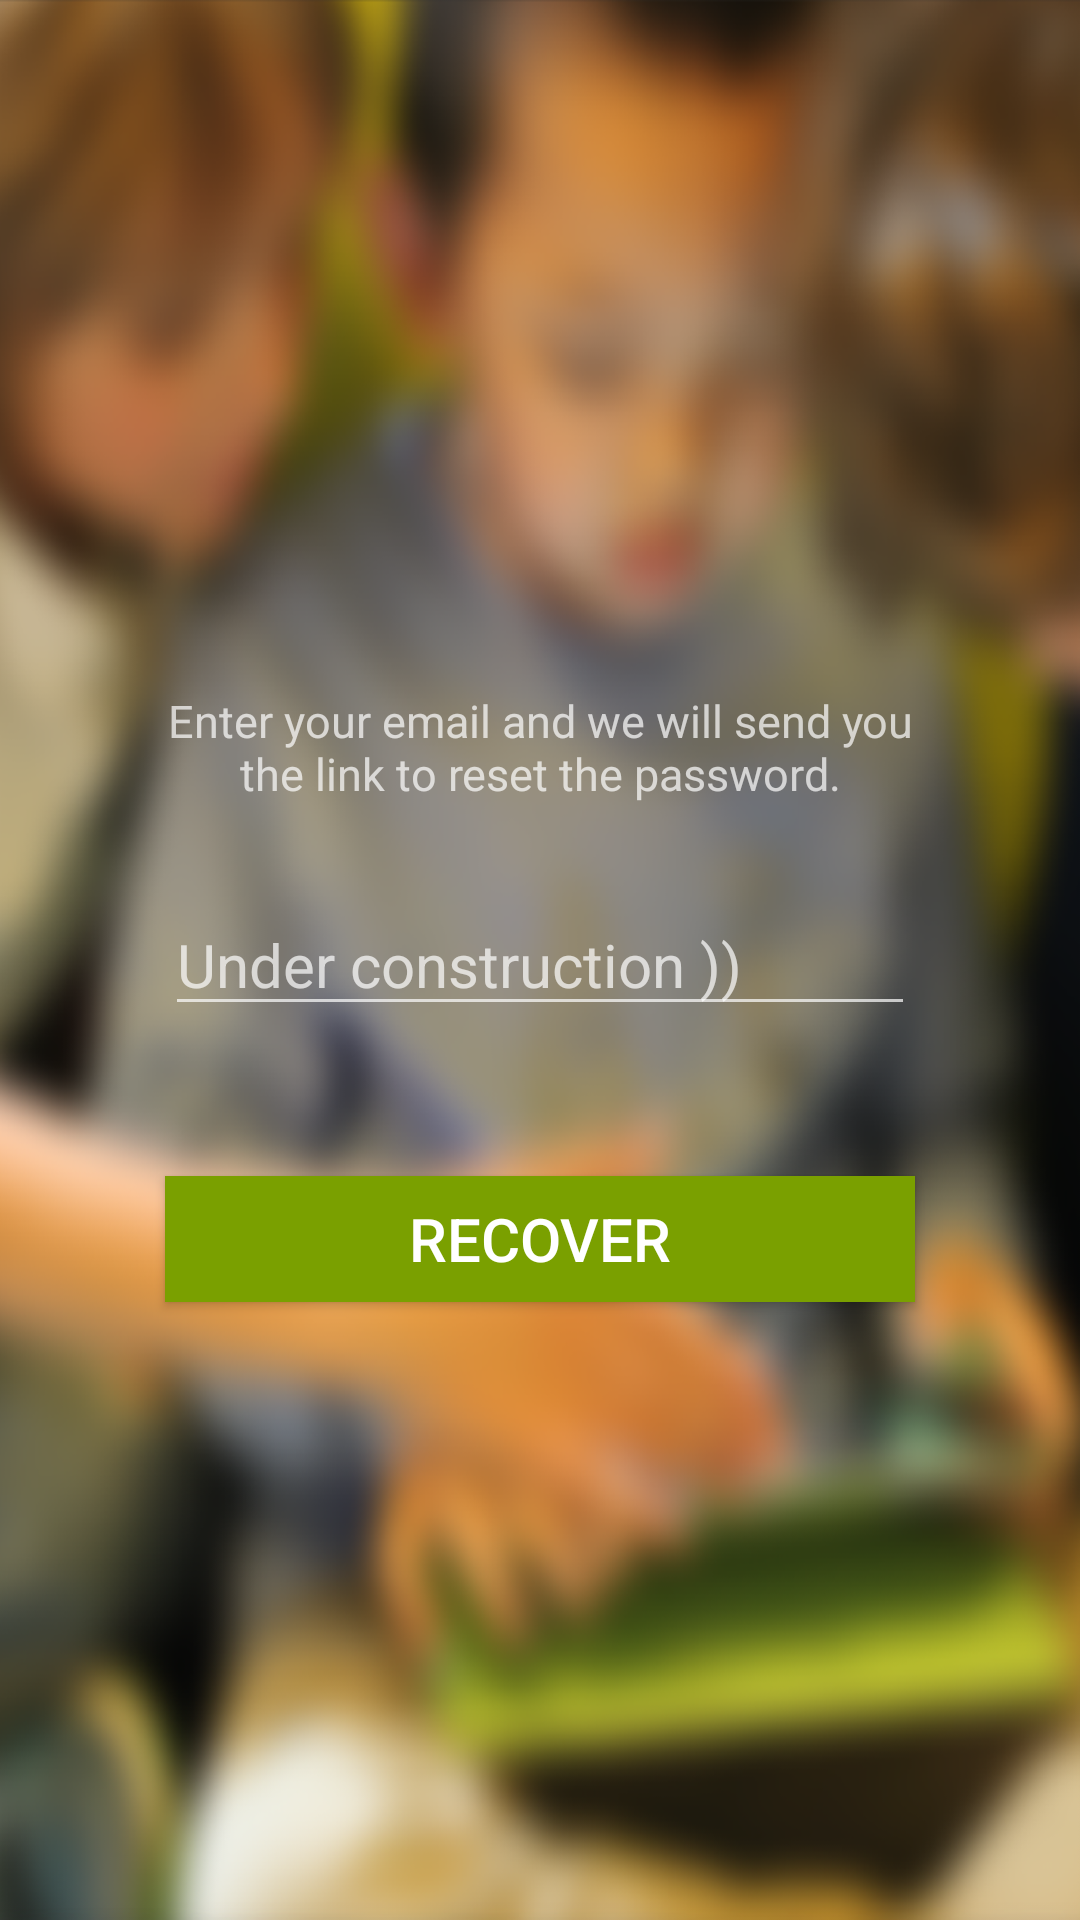

Here is an Android app screen rendered from its layout file. Give the layout XML and the strings, colors and styles it references.
<!-- AndroidManifest.xml: application theme Theme.AppCompat.NoActionBar -->
<!-- res/layout/password_recovery_view.xml -->
<?xml version="1.0" encoding="utf-8"?>
<RelativeLayout xmlns:android="http://schemas.android.com/apk/res/android"
    android:id="@+id/password_recovery"
    android:layout_width="match_parent"
    android:layout_height="match_parent"
    android:background="@mipmap/game_background">

    <include layout="@layout/toolbar_view"
        android:id="@+id/password_recovery_toolbar"/>


    <TextView
        android:id="@+id/profile_view_edit_account"
        android:layout_width="@dimen/auth_box_width"
        android:layout_height="wrap_content"
        android:text="@string/password_rec_view_suggestion"
        android:textSize="@dimen/auth_uni_text_size_small"
        android:layout_centerHorizontal="true"
        android:layout_above="@+id/password_rec_view_email"
        android:gravity="center_horizontal" />

    <EditText
        android:id="@+id/password_rec_view_email"
        android:layout_width="@dimen/auth_box_width"
        android:layout_height="wrap_content"
        android:inputType="textEmailAddress"
        android:hint="Under construction ))"
        android:textSize="@dimen/auth_uni_hint_text_size"
        android:layout_centerInParent="true"
        android:layout_marginTop="30dp"
        android:layout_marginBottom="50dp" />

    <Button
        android:id="@+id/password_rec_view_recover_button"
        android:layout_width="@dimen/auth_box_width"
        android:layout_height="@dimen/auth_buttons_height"
        android:background="@drawable/green_button_pressed"
        android:text="@string/password_rec_view_rec_button_text"
        android:textSize="@dimen/auth_uni_text_size_large"
        android:layout_centerHorizontal="true"
        android:layout_below="@+id/password_rec_view_email" />

</RelativeLayout>
<!-- res/layout/toolbar_view.xml (included above) -->
<?xml version="1.0" encoding="utf-8"?>
<android.support.v7.widget.Toolbar xmlns:android="http://schemas.android.com/apk/res/android"
    android:id="@+id/custom_toolbar"
    android:layout_width="match_parent"
    android:layout_height="@dimen/toolbar_height"
    android:fitsSystemWindows="true">

    <RelativeLayout
        android:layout_width="wrap_content"
        android:layout_height="match_parent"
        android:fitsSystemWindows="true"
        android:elevation="0dp"
        android:contextClickable="false"
        android:focusable="false"
        android:gravity="fill_horizontal|start|fill"
        android:longClickable="false">
        <TextView
            android:id="@+id/toolbar_title"
            android:layout_width="wrap_content"
            android:layout_height="wrap_content"
            android:textSize="@dimen/auth_uni_text_size_large"
            android:layout_centerInParent="true"
            />
        <ImageView
            android:id="@+id/toolbar_logo"
            android:layout_width="match_parent"
            android:layout_height="match_parent"
            android:layout_centerVertical="true"
            android:layout_alignParentLeft="true"
            android:layout_alignParentStart="true"
            android:fitsSystemWindows="true"/>
        <ImageView
            android:id="@+id/toolbar_leftButton"
            android:layout_width="@dimen/toolbar_image_size"
            android:layout_height="@dimen/toolbar_image_size"
            android:layout_alignParentLeft="true"
            android:layout_alignParentStart="true"
            android:layout_centerVertical="true"
            android:fitsSystemWindows="true"
            />
        <ImageView
            android:id="@+id/toolbar_rightButton"
            android:layout_width="@dimen/toolbar_image_size"
            android:layout_height="@dimen/toolbar_image_size"
            android:layout_alignParentRight="true"
            android:layout_alignParentEnd="true"
            android:layout_centerVertical="true"
            android:fitsSystemWindows="true"
            />
    </RelativeLayout>

</android.support.v7.widget.Toolbar>
<!-- resources referenced by this layout -->
<resources>
  <dimen name="auth_box_width">250dp</dimen>
  <dimen name="auth_buttons_height">42dp</dimen>
  <dimen name="auth_uni_hint_text_size">20sp</dimen>
  <dimen name="auth_uni_text_size_large">20sp</dimen>
  <dimen name="auth_uni_text_size_small">15sp</dimen>
  <dimen name="toolbar_height">50dp</dimen>
  <dimen name="toolbar_image_size">47dp</dimen>
  <!-- drawable green_button_pressed (drawable) -->
  <?xml version="1.0" encoding="utf-8"?>
  <selector xmlns:android="http://schemas.android.com/apk/res/android">
          <item android:drawable="@color/auth_view_green_button_mid_transparent"
              android:state_pressed="true" />
          <item android:drawable="@color/auth_view_green_button_mid_transparent"
              android:state_focused="true" />
          <item android:drawable="@color/auth_view_green_button_solid" />
  </selector>
  <!-- mipmap game_background: png bitmap (mipmap-xxhdpi, 484153 bytes) -->
  <string name="password_rec_view_rec_button_text">RECOVER</string>
  <string name="password_rec_view_suggestion">Enter your email and we will send you the link to reset the password.</string>
  <color name="auth_view_green_button_mid_transparent">#D97aa000</color>
  <color name="auth_view_green_button_solid">#7aa000</color>
</resources>
